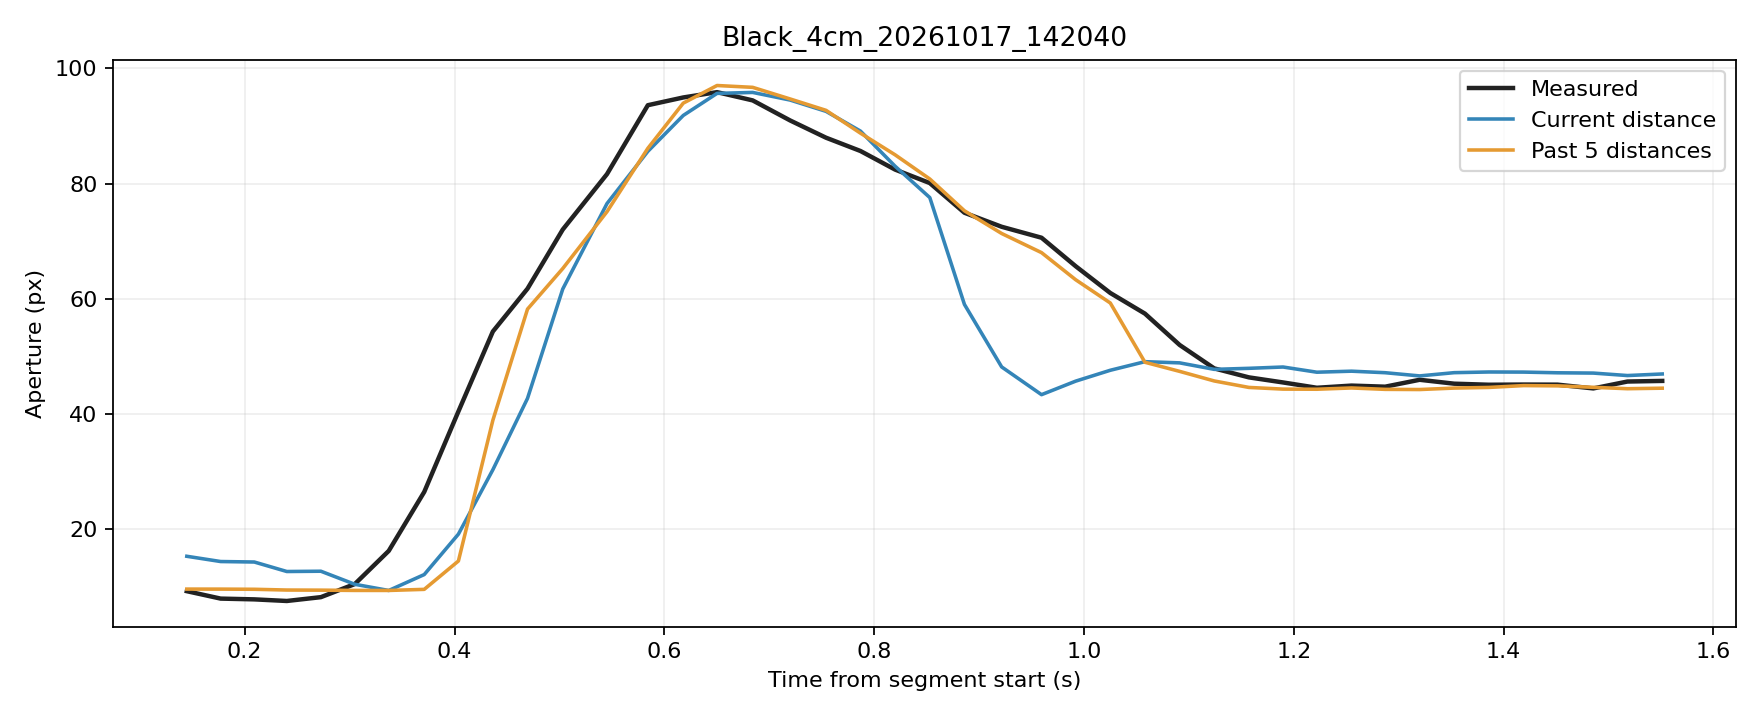

The table this chart was drawn from, first rows:
trial, source_frame, window_start_frame, window_duration_s, time_s, phase, distance_px, actual_aperture_px, predicted_current_px, predicted_window5_px
Black_4cm_20261017_142040, 1196, 1192, 0.1448, 0.1448, rest, 250.1, 9.232, 15.29, 9.594
Black_4cm_20261017_142040, 1197, 1193, 0.1441, 0.1771, rest, 250.8, 7.943, 14.38, 9.589
Black_4cm_20261017_142040, 1198, 1194, 0.1422, 0.2092, rest, 250.9, 7.81, 14.29, 9.561
Black_4cm_20261017_142040, 1199, 1195, 0.1397, 0.2402, rest, 252.1, 7.53, 12.65, 9.43
Black_4cm_20261017_142040, 1200, 1196, 0.1278, 0.2726, rest, 252.1, 8.195, 12.69, 9.41
Black_4cm_20261017_142040, 1201, 1197, 0.1279, 0.305, rest, 253.8, 10.47, 10.43, 9.362
Black_4cm_20261017_142040, 1202, 1198, 0.1281, 0.3373, movement, 254.6, 16.22, 9.353, 9.358
Black_4cm_20261017_142040, 1203, 1199, 0.131, 0.3712, movement, 252.5, 26.46, 12.12, 9.547
Black_4cm_20261017_142040, 1204, 1200, 0.1311, 0.4037, movement, 247.8, 40.44, 19.14, 14.47
Black_4cm_20261017_142040, 1205, 1201, 0.1316, 0.4366, movement, 243.2, 54.31, 30.31, 38.9
Black_4cm_20261017_142040, 1206, 1202, 0.1323, 0.4696, movement, 238, 61.75, 42.7, 58.2
Black_4cm_20261017_142040, 1207, 1203, 0.132, 0.5032, movement, 230, 72.01, 61.69, 65.24
Black_4cm_20261017_142040, 1208, 1204, 0.1416, 0.5454, movement, 216.3, 81.64, 76.52, 75.11
Black_4cm_20261017_142040, 1209, 1205, 0.1477, 0.5843, movement, 194.2, 93.6, 85.59, 86.11
Black_4cm_20261017_142040, 1210, 1206, 0.1485, 0.6181, movement, 173.1, 94.94, 91.82, 93.96
Black_4cm_20261017_142040, 1211, 1207, 0.1471, 0.6502, movement, 149.1, 95.87, 95.65, 97.02
Black_4cm_20261017_142040, 1212, 1208, 0.1389, 0.6842, movement, 124.4, 94.43, 95.82, 96.7
Black_4cm_20261017_142040, 1213, 1209, 0.1357, 0.72, movement, 101.3, 90.95, 94.49, 94.68
Black_4cm_20261017_142040, 1214, 1210, 0.1361, 0.7541, movement, 79.92, 87.96, 92.53, 92.71
Black_4cm_20261017_142040, 1215, 1211, 0.1367, 0.787, movement, 58.15, 85.65, 89.1, 88.74
Black_4cm_20261017_142040, 1216, 1212, 0.1357, 0.8199, movement, 40.93, 82.43, 83.01, 84.99
Black_4cm_20261017_142040, 1217, 1213, 0.1331, 0.853, movement, 27.14, 80.08, 77.56, 80.79
Black_4cm_20261017_142040, 1218, 1214, 0.132, 0.8861, movement, 15.68, 74.93, 59.01, 75.27
Black_4cm_20261017_142040, 1219, 1215, 0.1346, 0.9215, movement, 7.297, 72.49, 48.16, 71.33
Black_4cm_20261017_142040, 1220, 1216, 0.1396, 0.9595, movement, 0.7639, 70.59, 43.35, 68.01
Black_4cm_20261017_142040, 1221, 1217, 0.1391, 0.9921, movement, 3.948, 65.65, 45.69, 63.3
Black_4cm_20261017_142040, 1222, 1218, 0.139, 1.025, movement, 6.51, 61, 47.58, 59.26
Black_4cm_20261017_142040, 1223, 1219, 0.1366, 1.058, movement, 8.433, 57.41, 49.07, 48.97
Black_4cm_20261017_142040, 1224, 1220, 0.1316, 1.091, movement, 8.229, 51.98, 48.87, 47.39
Black_4cm_20261017_142040, 1225, 1221, 0.1321, 1.124, hold, 6.725, 47.9, 47.74, 45.73
Black_4cm_20261017_142040, 1226, 1222, 0.1321, 1.157, hold, 6.968, 46.35, 47.92, 44.6
Black_4cm_20261017_142040, 1227, 1223, 0.1317, 1.19, hold, 7.277, 45.47, 48.15, 44.31
Black_4cm_20261017_142040, 1228, 1224, 0.1308, 1.222, hold, 6.054, 44.54, 47.25, 44.29
Black_4cm_20261017_142040, 1229, 1225, 0.1308, 1.255, hold, 6.295, 44.92, 47.42, 44.51
Black_4cm_20261017_142040, 1230, 1226, 0.1299, 1.287, hold, 5.936, 44.73, 47.16, 44.27
Black_4cm_20261017_142040, 1231, 1227, 0.1302, 1.32, hold, 5.18, 45.93, 46.6, 44.24
Black_4cm_20261017_142040, 1232, 1228, 0.1309, 1.353, hold, 5.946, 45.25, 47.17, 44.49
Black_4cm_20261017_142040, 1233, 1229, 0.131, 1.386, hold, 6.105, 45.07, 47.28, 44.6
Black_4cm_20261017_142040, 1234, 1230, 0.132, 1.419, hold, 6.08, 45.1, 47.27, 44.92
Black_4cm_20261017_142040, 1235, 1231, 0.1315, 1.451, hold, 5.916, 45.09, 47.14, 44.88
Black_4cm_20261017_142040, 1236, 1232, 0.1326, 1.486, hold, 5.847, 44.43, 47.09, 44.62
Black_4cm_20261017_142040, 1237, 1233, 0.1321, 1.518, hold, 5.267, 45.63, 46.67, 44.38
Black_4cm_20261017_142040, 1238, 1234, 0.1321, 1.551, hold, 5.637, 45.73, 46.94, 44.47
